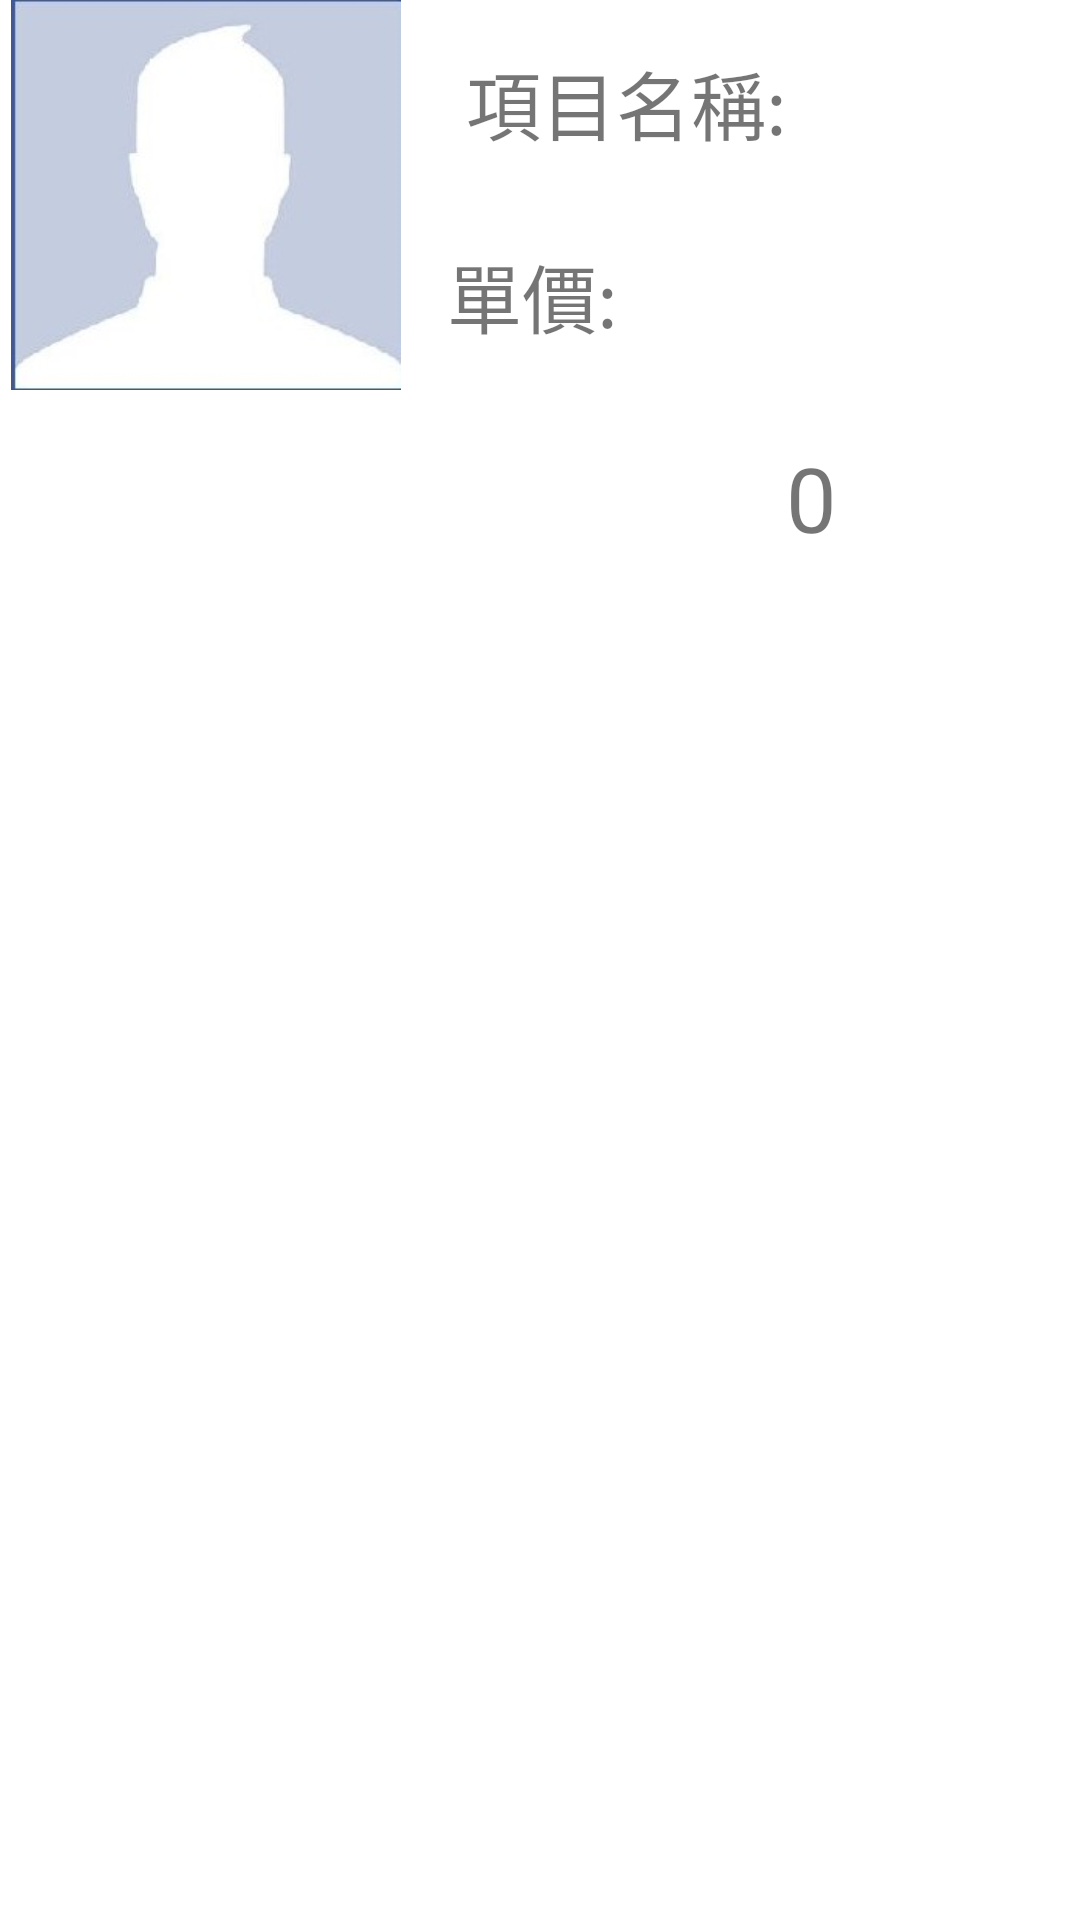

Here is an Android app screen rendered from its layout file. Give the layout XML and the strings, colors and styles it references.
<!-- AndroidManifest.xml: application theme Theme.Interview -->
<!-- res/layout/menu_item.xml -->
<?xml version="1.0" encoding="utf-8"?>
<androidx.constraintlayout.widget.ConstraintLayout xmlns:android="http://schemas.android.com/apk/res/android"
    xmlns:app="http://schemas.android.com/apk/res-auto"
    xmlns:tools="http://schemas.android.com/tools"
    android:id="@+id/ItemListView"
    android:layout_width="match_parent"
    android:layout_height="wrap_content">

    <ImageView
        android:id="@+id/imageView2"
        android:layout_width="137dp"
        android:layout_height="130dp"
        app:layout_constraintStart_toStartOf="parent"
        app:layout_constraintTop_toTopOf="parent"
        app:srcCompat="@drawable/defalut" />

    <TextView
        android:id="@+id/ItemPrice"
        android:layout_width="wrap_content"
        android:layout_height="wrap_content"
        android:layout_marginTop="28dp"
        android:text="單價:"
        android:textSize="25sp"
        app:layout_constraintStart_toStartOf="@+id/ItemName"
        app:layout_constraintTop_toBottomOf="@+id/ItemName" />

    <TextView
        android:id="@+id/ItemName"
        android:layout_width="wrap_content"
        android:layout_height="wrap_content"
        android:layout_marginStart="12dp"
        android:layout_marginTop="16dp"
        android:text=" 項目名稱:"
        android:textSize="25sp"
        app:layout_constraintStart_toEndOf="@+id/imageView2"
        app:layout_constraintTop_toTopOf="@+id/imageView2" />

    <TextView
        android:id="@+id/count"
        android:layout_width="34dp"
        android:layout_height="39dp"
        android:layout_marginStart="8dp"
        android:text="0"
        android:textSize="30sp"
        app:layout_constraintBottom_toBottomOf="@+id/imageminus"
        app:layout_constraintStart_toEndOf="@+id/imageminus"
        app:layout_constraintTop_toTopOf="@+id/imageminus"
        app:layout_constraintVertical_bias="1.0" />

    <ImageView
        android:id="@+id/imageplus"
        android:layout_width="40dp"
        android:layout_height="40dp"
        android:layout_marginStart="4dp"
        app:layout_constraintBottom_toBottomOf="parent"
        app:layout_constraintStart_toEndOf="@+id/count"
        app:layout_constraintTop_toTopOf="@+id/count"
        app:layout_constraintVertical_bias="0.0"
        app:srcCompat="@drawable/ic_baseline_add_24" />

    <ImageView
        android:id="@+id/imageminus"
        android:layout_width="40dp"
        android:layout_height="40dp"
        android:layout_marginStart="8dp"
        android:layout_marginTop="28dp"
        app:layout_constraintStart_toEndOf="@+id/ItemPrice"
        app:layout_constraintTop_toBottomOf="@+id/ItemPrice"
        app:srcCompat="@drawable/ic_baseline_horizontal_rule_24" />

</androidx.constraintlayout.widget.ConstraintLayout>
<!-- resources referenced by this layout -->
<resources>
  <!-- drawable defalut: jpg bitmap (drawable, 28300 bytes) -->
  <style name="Theme.Interview" parent="Theme.MaterialComponents.DayNight.NoActionBar">
          
          <item name="colorPrimary">@color/purple_500</item>
          <item name="colorPrimaryVariant">@color/purple_700</item>
          <item name="colorOnPrimary">@color/white</item>
          
          <item name="colorSecondary">@color/teal_200</item>
          <item name="colorSecondaryVariant">@color/teal_700</item>
          <item name="colorOnSecondary">@color/black</item>
          
          <item name="android:statusBarColor" tools:targetApi="l">?attr/colorPrimaryVariant</item>
          
      </style>
  <!-- not gathered from this repository: default colours our renderer supplied (Android Studio template values) -->
  <color name="purple_500">#FF6200EE</color>
  <color name="purple_700">#FF3700B3</color>
  <color name="teal_200">#FF03DAC5</color>
  <color name="teal_700">#FF018786</color>
  <color name="black">#FF000000</color>
  <color name="white">#FFFFFFFF</color>
</resources>
